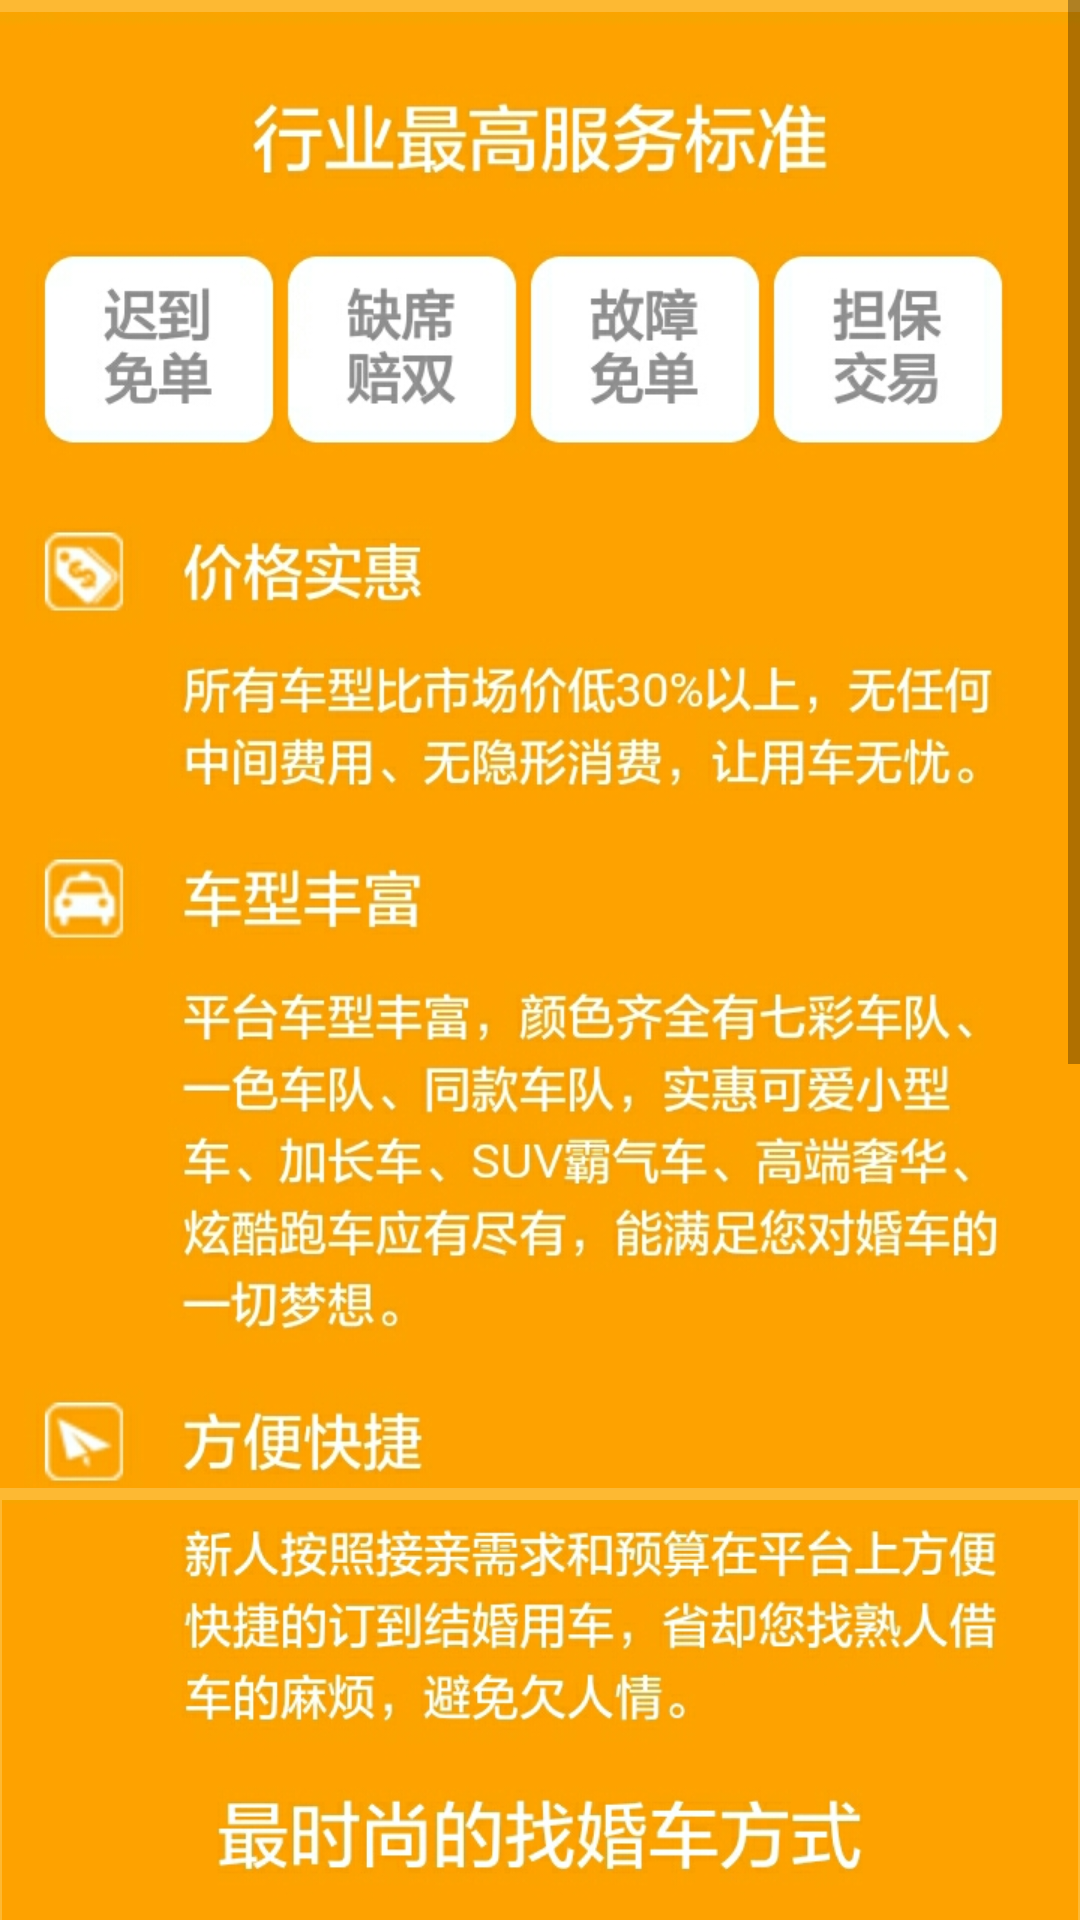

Here is an Android app screen rendered from its layout file. Give the layout XML and the strings, colors and styles it references.
<!-- AndroidManifest.xml: application theme AppTheme -->
<!-- res/layout/activity_jia_ge_you_hui.xml -->
<?xml version="1.0" encoding="utf-8"?>
<ScrollView xmlns:android="http://schemas.android.com/apk/res/android"
            android:id="@+id/scrollView1"
            android:layout_width="match_parent"
            android:layout_height="wrap_content">
<LinearLayout xmlns:android="http://schemas.android.com/apk/res/android"
              android:orientation="vertical"
              android:layout_width="match_parent"
              android:layout_height="match_parent"
    android:background="#fdb933">
    <ImageView
        android:layout_width="match_parent"
        android:layout_height="500dp"
        android:src="@drawable/jiage1"/>
    <ImageView
        android:layout_marginTop="0dp"
        android:layout_width="match_parent"
        android:layout_height="460dp"
        android:src="@drawable/jiage2"/>
    <ImageView
        android:layout_marginTop="0dp"
        android:layout_width="match_parent"
        android:layout_height="195dp"
        android:src="@drawable/jiage3"/>
    </LinearLayout>
    </ScrollView>
<!-- resources referenced by this layout -->
<resources>
  <!-- drawable jiage1: jpg bitmap (drawable-hdpi, 292890 bytes) -->
  <!-- drawable jiage2: jpg bitmap (drawable-hdpi, 402807 bytes) -->
  <!-- drawable jiage3: jpg bitmap (drawable-hdpi, 168851 bytes) -->
  <style name="AppTheme" parent="Theme.AppCompat.Light.DarkActionBar">
          
          <item name="colorPrimary">@color/colorPrimary</item>
          <item name="colorPrimaryDark">@color/colorPrimaryDark</item>
          <item name="colorAccent">@color/colorAccent</item>
  
      </style>
  <color name="colorPrimary">#3F51B5</color>
  <color name="colorPrimaryDark">#303F9F</color>
  <color name="colorAccent">#FF4081</color>
</resources>
